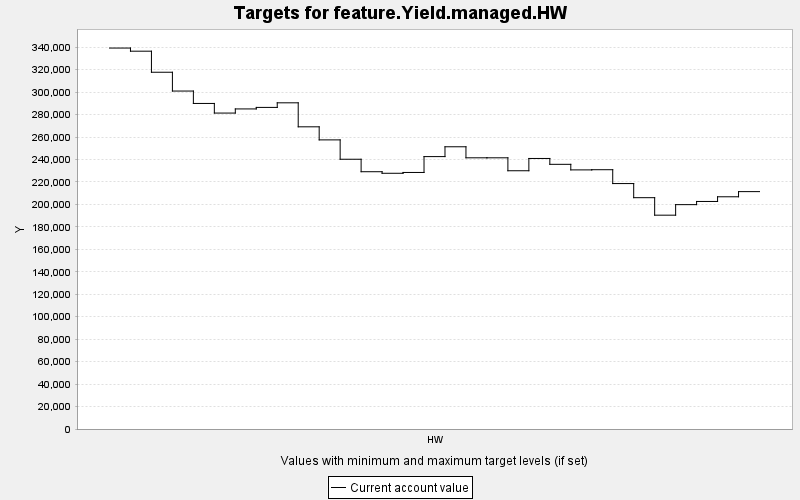

The table this chart was drawn from, first rows:
TARGET, PERIOD, YEAR, PERIODWIDTH, MINIMUM, MAXIMUM, MINWEIGHT, MAXWEIGHT, CURRENT, SUMMARY
feature.Yield.managed.HW, 0, 0, 10.0, 0.0, 10000, 1.0, 1.0, 339267, 0.0
feature.Yield.managed.HW, 1, 10, 10.0, 0.0, 10000, 1.0, 1.0, 336472, 0.0
feature.Yield.managed.HW, 2, 20, 10.0, 0.0, 10000, 1.0, 1.0, 317722, 0.0
feature.Yield.managed.HW, 3, 30, 10.0, 0.0, 10000, 1.0, 1.0, 300973, 0.0
feature.Yield.managed.HW, 4, 40, 10.0, 0.0, 10000, 1.0, 1.0, 289930, 0.0
feature.Yield.managed.HW, 5, 50, 10.0, 0.0, 10000, 1.0, 1.0, 281366, 0.0
feature.Yield.managed.HW, 6, 60, 10.0, 0.0, 10000, 1.0, 1.0, 285048, 0.0
feature.Yield.managed.HW, 7, 70, 10.0, 0.0, 10000, 1.0, 1.0, 286404, 0.0
feature.Yield.managed.HW, 8, 80, 10.0, 0.0, 10000, 1.0, 1.0, 290492, 0.0
feature.Yield.managed.HW, 9, 90, 10.0, 0.0, 10000, 1.0, 1.0, 269118, 0.0
feature.Yield.managed.HW, 10, 100, 10.0, 0.0, 10000, 1.0, 1.0, 257476, 0.0
feature.Yield.managed.HW, 11, 110, 10.0, 0.0, 10000, 1.0, 1.0, 240237, 0.0
feature.Yield.managed.HW, 12, 120, 10.0, 0.0, 10000, 1.0, 1.0, 229125, 0.0
feature.Yield.managed.HW, 13, 130, 10.0, 0.0, 10000, 1.0, 1.0, 227744, 0.0
feature.Yield.managed.HW, 14, 140, 10.0, 0.0, 10000, 1.0, 1.0, 228468, 0.0
feature.Yield.managed.HW, 15, 150, 10.0, 0.0, 10000, 1.0, 1.0, 242592, 0.0
feature.Yield.managed.HW, 16, 160, 10.0, 0.0, 10000, 1.0, 1.0, 251347, 0.0
feature.Yield.managed.HW, 17, 170, 10.0, 0.0, 10000, 1.0, 1.0, 241519, 0.0
feature.Yield.managed.HW, 18, 180, 10.0, 0.0, 10000, 1.0, 1.0, 241520, 0.0
feature.Yield.managed.HW, 19, 190, 10.0, 0.0, 10000, 1.0, 1.0, 229992, 0.0
feature.Yield.managed.HW, 20, 200, 10.0, 0.0, 10000, 1.0, 1.0, 240930, 0.0
feature.Yield.managed.HW, 21, 210, 10.0, 0.0, 10000, 1.0, 1.0, 235714, 0.0
feature.Yield.managed.HW, 22, 220, 10.0, 0.0, 10000, 1.0, 1.0, 230757, 0.0
feature.Yield.managed.HW, 23, 230, 10.0, 0.0, 10000, 1.0, 1.0, 230913, 0.0
feature.Yield.managed.HW, 24, 240, 10.0, 0.0, 10000, 1.0, 1.0, 218580, 0.0
feature.Yield.managed.HW, 25, 250, 10.0, 0.0, 10000, 1.0, 1.0, 206007, 0.0
feature.Yield.managed.HW, 26, 260, 10.0, 0.0, 10000, 1.0, 1.0, 190428, 0.0
feature.Yield.managed.HW, 27, 270, 10.0, 0.0, 10000, 1.0, 1.0, 199811, 0.0
feature.Yield.managed.HW, 28, 280, 10.0, 0.0, 10000, 1.0, 1.0, 202643, 0.0
feature.Yield.managed.HW, 29, 290, 10.0, 0.0, 10000, 1.0, 1.0, 206811, 0.0
feature.Yield.managed.HW, 30, 300, 10.0, 0.0, 10000, 1.0, 1.0, 211404, 0.0
